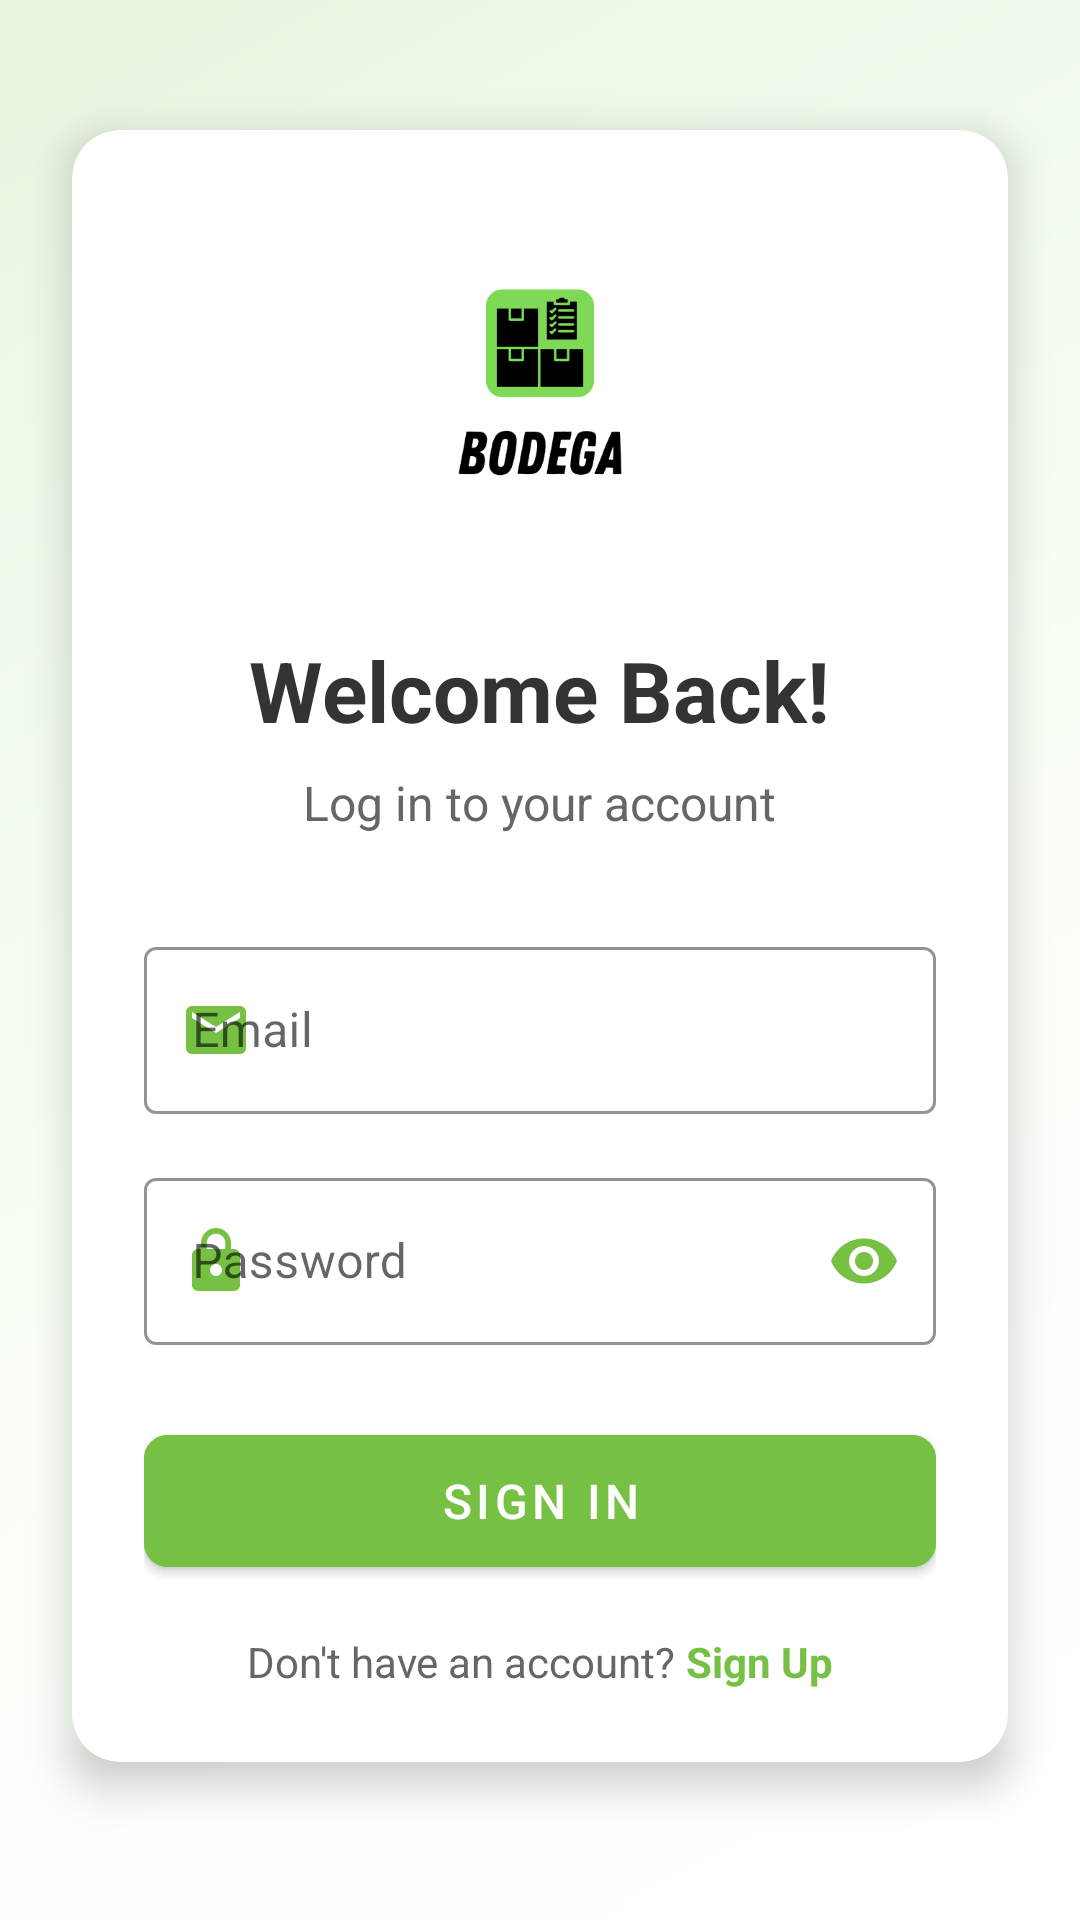

Write the Android layout XML for this screen, with the resource values it uses.
<!-- AndroidManifest.xml: application theme Theme.MyApp -->
<!-- res/layout/activity_login.xml -->
<?xml version="1.0" encoding="utf-8"?>
<androidx.constraintlayout.widget.ConstraintLayout xmlns:android="http://schemas.android.com/apk/res/android"
    xmlns:app="http://schemas.android.com/apk/res-auto"
    xmlns:tools="http://schemas.android.com/tools"
    android:id="@+id/main"
    android:layout_width="match_parent"
    android:layout_height="match_parent"
    android:background="@drawable/login_background"
    tools:context=".Login">

    <androidx.cardview.widget.CardView
        android:layout_width="match_parent"
        android:layout_height="wrap_content"
        android:layout_marginHorizontal="24dp"
        app:cardCornerRadius="16dp"
        app:cardElevation="8dp"
        app:layout_constraintBottom_toBottomOf="parent"
        app:layout_constraintTop_toTopOf="parent"
        app:layout_constraintVertical_bias="0.45">

        <LinearLayout
            android:layout_width="match_parent"
            android:layout_height="wrap_content"
            android:orientation="vertical"
            android:padding="24dp">

            <ImageView
                android:id="@+id/imageView2"
                android:layout_width="120dp"
                android:layout_height="120dp"
                android:layout_gravity="center"
                android:layout_marginBottom="24dp"
                android:src="@drawable/logo" />

            <TextView
                android:id="@+id/textView5"
                android:layout_width="wrap_content"
                android:layout_height="wrap_content"
                android:layout_gravity="center"
                android:text="Welcome Back!"
                android:textColor="#333333"
                android:textSize="28sp"
                android:textStyle="bold" />

            <TextView
                android:id="@+id/textView4"
                android:layout_width="wrap_content"
                android:layout_height="wrap_content"
                android:layout_gravity="center"
                android:layout_marginTop="8dp"
                android:layout_marginBottom="32dp"
                android:text="Log in to your account"
                android:textColor="#666666"
                android:textSize="16sp" />

            <com.google.android.material.textfield.TextInputLayout
                android:layout_width="match_parent"
                android:layout_height="wrap_content"
                android:layout_marginBottom="16dp"
                android:hint="Email"
                app:boxStrokeColor="#76C043"
                app:hintTextColor="#76C043"
                app:startIconDrawable="@drawable/ic_email"
                app:startIconTint="#76C043"
                style="@style/Widget.MaterialComponents.TextInputLayout.OutlinedBox">

                <com.google.android.material.textfield.TextInputEditText
                    android:id="@+id/email"
                    android:layout_width="match_parent"
                    android:layout_height="wrap_content"
                    android:inputType="textEmailAddress"
                    android:textColor="#333333" />
            </com.google.android.material.textfield.TextInputLayout>

            <com.google.android.material.textfield.TextInputLayout
                android:layout_width="match_parent"
                android:layout_height="wrap_content"
                android:layout_marginBottom="24dp"
                android:hint="Password"
                app:boxStrokeColor="#76C043"
                app:hintTextColor="#76C043"
                app:startIconDrawable="@drawable/ic_lock"
                app:startIconTint="#76C043"
                app:endIconMode="password_toggle"
                app:endIconTint="#76C043"
                style="@style/Widget.MaterialComponents.TextInputLayout.OutlinedBox">

                <com.google.android.material.textfield.TextInputEditText
                    android:id="@+id/password"
                    android:layout_width="match_parent"
                    android:layout_height="wrap_content"
                    android:inputType="textPassword"
                    android:textColor="#333333" />
            </com.google.android.material.textfield.TextInputLayout>

            <com.google.android.material.button.MaterialButton
                android:id="@+id/button2"
                android:layout_width="match_parent"
                android:layout_height="56dp"
                android:text="Sign In"
                android:textColor="#FFFFFF"
                android:textSize="16sp"
                app:cornerRadius="8dp"
                android:backgroundTint="#76C043"/>

            <LinearLayout
                android:layout_width="wrap_content"
                android:layout_height="wrap_content"
                android:layout_gravity="center"
                android:layout_marginTop="16dp"
                android:orientation="horizontal">

                <TextView
                    android:id="@+id/textView6"
                    android:layout_width="wrap_content"
                    android:layout_height="wrap_content"
                    android:text="Don't have an account? "
                    android:textColor="#666666" />

                <TextView
                    android:id="@+id/sign_btn"
                    android:layout_width="wrap_content"
                    android:layout_height="wrap_content"
                    android:clickable="true"
                    android:text="Sign Up"
                    android:textColor="#76C043"
                    android:textStyle="bold" />
            </LinearLayout>

        </LinearLayout>
    </androidx.cardview.widget.CardView>

</androidx.constraintlayout.widget.ConstraintLayout>
<!-- resources referenced by this layout -->
<resources>
  <!-- drawable ic_email (drawable) -->
  <?xml version="1.0" encoding="utf-8"?>
  <vector xmlns:android="http://schemas.android.com/apk/res/android"
      android:width="24dp"
      android:height="24dp"
      android:viewportWidth="24"
      android:viewportHeight="24">
      <path
          android:fillColor="#76C043"
          android:pathData="M20,4L4,4c-1.1,0 -1.99,0.9 -1.99,2L2,18c0,1.1 0.9,2 2,2h16c1.1,0 2,-0.9 2,-2L22,6c0,-1.1 -0.9,-2 -2,-2zM20,8l-8,5 -8,-5L4,6l8,5 8,-5v2z"/>
  </vector>
  <!-- drawable ic_lock (drawable) -->
  <?xml version="1.0" encoding="utf-8"?>
  <vector xmlns:android="http://schemas.android.com/apk/res/android"
      android:width="24dp"
      android:height="24dp"
      android:viewportWidth="24"
      android:viewportHeight="24">
      <path
          android:fillColor="#76C043"
          android:pathData="M18,8h-1L17,6c0,-2.76 -2.24,-5 -5,-5S7,3.24 7,6v2L6,8c-1.1,0 -2,0.9 -2,2v10c0,1.1 0.9,2 2,2h12c1.1,0 2,-0.9 2,-2L20,10c0,-1.1 -0.9,-2 -2,-2zM12,17c-1.1,0 -2,-0.9 -2,-2s0.9,-2 2,-2 2,0.9 2,2 -0.9,2 -2,2zM15.1,8L8.9,8L8.9,6c0,-1.71 1.39,-3.1 3.1,-3.1 1.71,0 3.1,1.39 3.1,3.1v2z"/>
  </vector>
  <!-- drawable login_background (drawable) -->
  <?xml version="1.0" encoding="utf-8"?>
  <shape xmlns:android="http://schemas.android.com/apk/res/android">
      <gradient
          android:angle="135"
          android:startColor="#FFFFFF"
          android:centerColor="#F8FFF5"
          android:endColor="#E8F5E0"
          android:type="linear" />
  </shape>
  <!-- drawable logo: png bitmap (drawable, 13762 bytes) -->
  <style name="Theme.MyApp" parent="Theme.MaterialComponents.Light.NoActionBar">
          
          <item name="colorPrimary">#76C043</item>
          <item name="colorPrimaryVariant">#5A9A32</item>
          <item name="colorOnPrimary">@color/white</item>
          
          <item name="colorSecondary">#76C043</item>
          <item name="colorSecondaryVariant">#5A9A32</item>
          <item name="colorOnSecondary">@color/black</item>
          
          <item name="android:statusBarColor">?attr/colorPrimaryVariant</item>
          
          <item name="windowActionBar">false</item>
          <item name="windowNoTitle">true</item>
      </style>
  <color name="white">#FFFFFFFF</color>
  <color name="black">#FF000000</color>
</resources>
